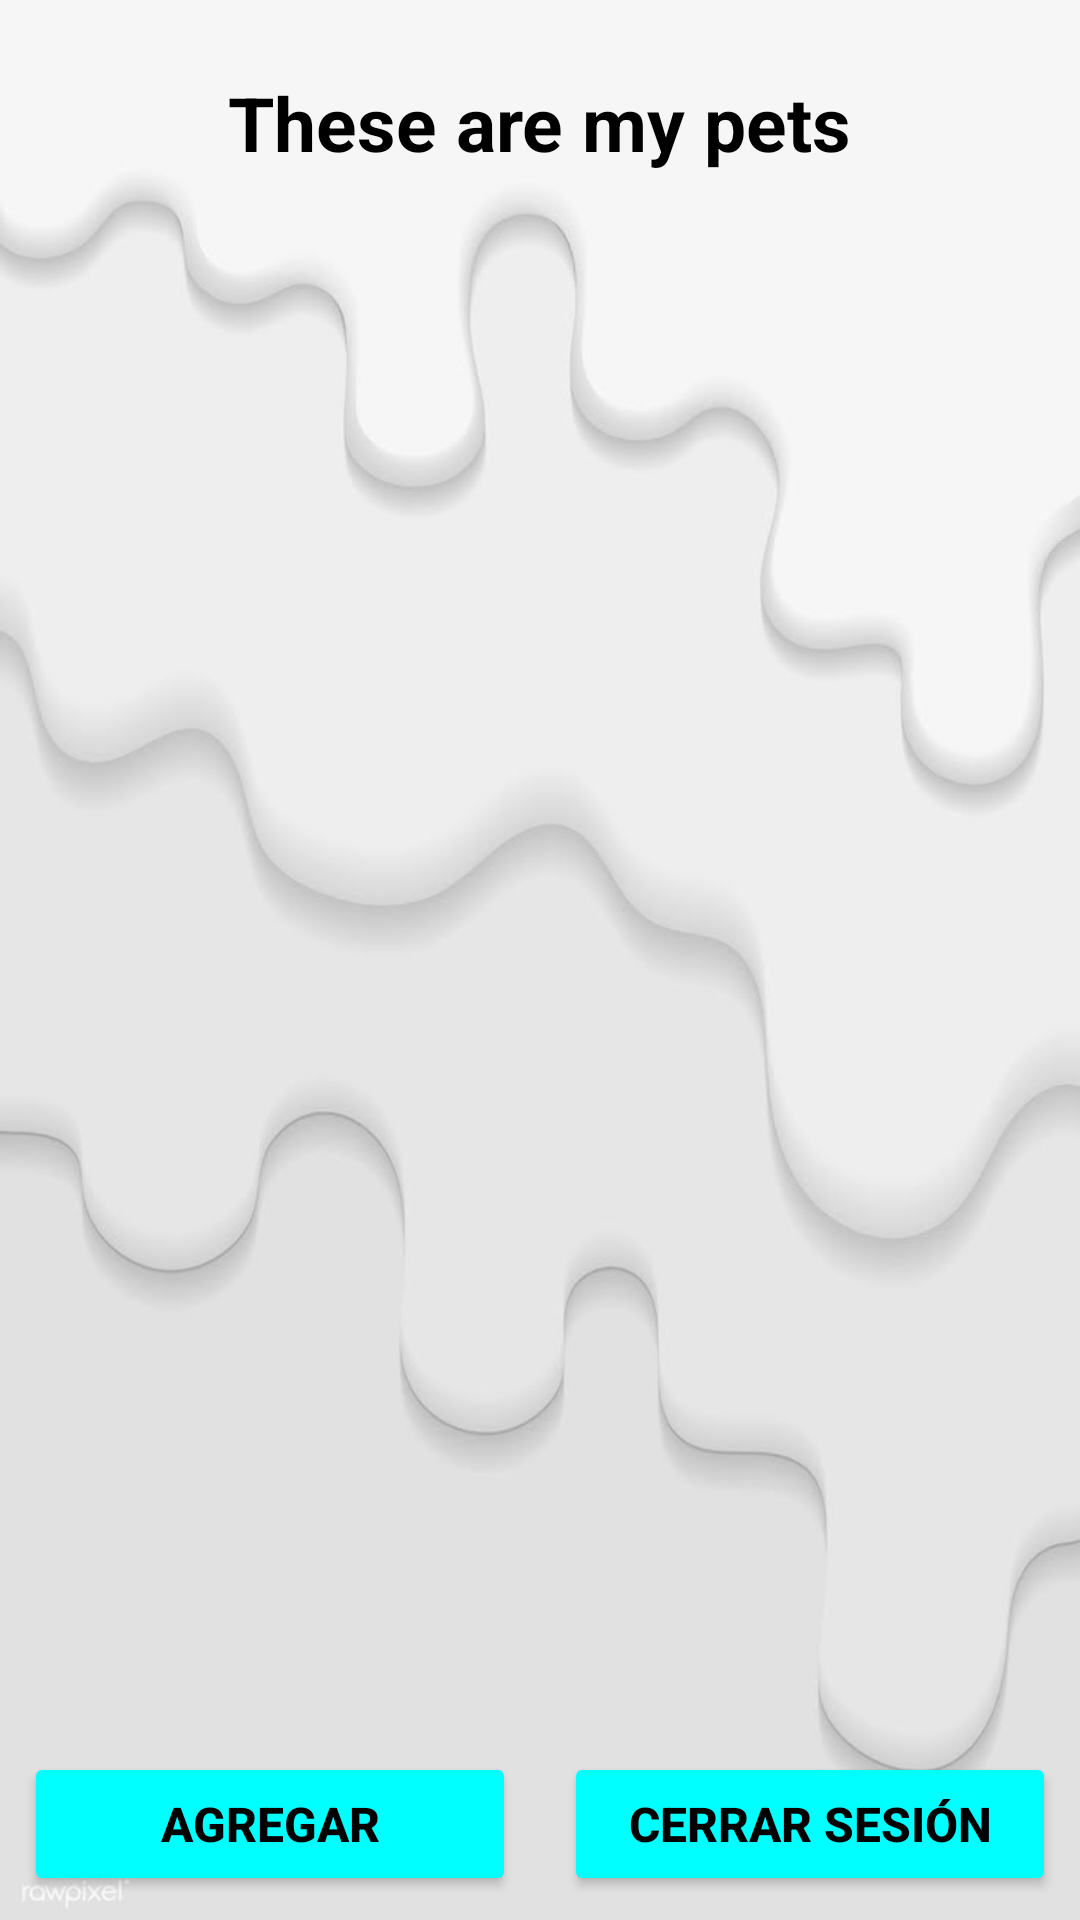

This screen was rendered from an Android layout file. Write that file and the resources it references.
<!-- AndroidManifest.xml: application theme Theme.Melendezt2 -->
<!-- res/layout/activity_mascota_list.xml -->
<?xml version="1.0" encoding="utf-8"?>
<androidx.constraintlayout.widget.ConstraintLayout xmlns:android="http://schemas.android.com/apk/res/android"
    xmlns:app="http://schemas.android.com/apk/res-auto"
    xmlns:tools="http://schemas.android.com/tools"
    android:id="@+id/main"
    android:layout_width="match_parent"
    android:layout_height="match_parent"
    tools:context=".ui.mascota.MascotaListActivity"
    android:background="@drawable/background_white_two">

    <TextView
        android:id="@+id/tvMensaje"
        android:layout_width="wrap_content"
        android:layout_height="wrap_content"
        android:text="@string/sesi_n_iniciada"
        android:textColor="@color/black"
        android:textSize="25sp"
        android:textStyle="bold"
        android:layout_marginTop="24dp"
        app:layout_constraintTop_toTopOf="parent"
        app:layout_constraintStart_toStartOf="parent"
        app:layout_constraintEnd_toEndOf="parent" />

    <androidx.recyclerview.widget.RecyclerView
        android:id="@+id/recyclerMascotas"
        android:layout_width="0dp"
        android:layout_height="0dp"
        android:layout_marginTop="16dp"
        android:layout_marginBottom="16dp"
        app:layout_constraintTop_toBottomOf="@id/tvMensaje"
        app:layout_constraintBottom_toTopOf="@+id/botonera"
        app:layout_constraintStart_toStartOf="parent"
        app:layout_constraintEnd_toEndOf="parent" />

    
    <LinearLayout
        android:id="@+id/botonera"
        android:layout_width="0dp"
        android:layout_height="wrap_content"
        android:orientation="horizontal"
        android:padding="8dp"
        android:gravity="center"
        app:layout_constraintBottom_toBottomOf="parent"
        app:layout_constraintStart_toStartOf="parent"
        app:layout_constraintEnd_toEndOf="parent">

        <Button
            android:id="@+id/btnAgregarMascota"
            android:layout_width="0dp"
            android:layout_height="wrap_content"
            android:layout_weight="1"
            android:text="Agregar"
            android:backgroundTint="@color/cyan"
            android:textColor="@color/black"
            android:layout_marginEnd="8dp"
            android:padding="10dp"
            android:textSize="16sp"
            android:textStyle="bold" />

        <Button
            android:id="@+id/btnCerrarSesion"
            android:layout_width="0dp"
            android:layout_height="wrap_content"
            android:layout_weight="1"
            android:text="Cerrar sesión"
            android:backgroundTint="@color/cyan"
            android:textColor="@color/black"
            android:layout_marginStart="8dp"
            android:padding="10dp"
            android:textSize="16sp"
            android:textStyle="bold" />
    </LinearLayout>
</androidx.constraintlayout.widget.ConstraintLayout>
<!-- resources referenced by this layout -->
<resources>
  <color name="black">#000000</color>
  <color name="cyan">#00FFFF</color>
  <!-- drawable background_white_two: jpg bitmap (drawable, 14424 bytes) -->
  <string name="sesi_n_iniciada">These are my pets</string>
  <style name="Theme.Melendezt2" parent="Base.Theme.Melendezt2" />
  <style name="Base.Theme.Melendezt2" parent="Theme.Material3.DayNight.NoActionBar">
          
          
      </style>
</resources>
